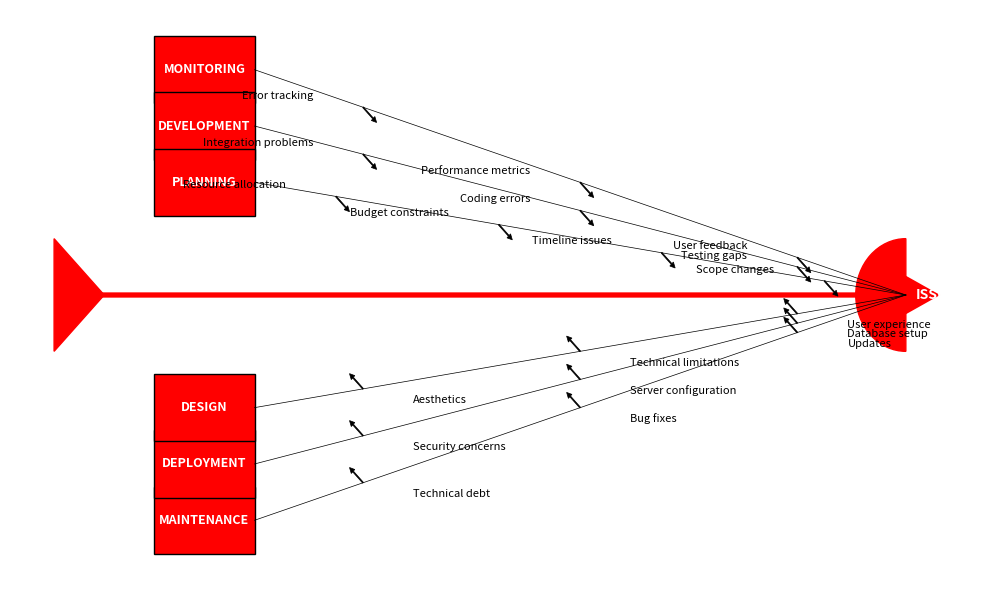

Write the Python code that produced this figure. (Note: this script raises an exception after producing the figure.)
import matplotlib.pyplot as plt
import matplotlib.patches as patches
import matplotlib.lines as lines
import numpy as np

# Set figure size
plt.figure(figsize=(10, 6))

# Central spine (horizontal red arrow)
spine_start = (0.1, 0.5)
spine_end = (0.9, 0.5)
plt.arrow(spine_start[0], spine_start[1], spine_end[0]-spine_start[0], 0, 
          head_width=0.03, head_length=0.03, fc='red', ec='red', linewidth=3)

# Tail (red triangle on left)
tail = patches.Polygon([[0.05, 0.45], [0.05, 0.55], [0.1, 0.5]], closed=True, color='red')
plt.gca().add_patch(tail)

# Head (red semi-circle on right)
head = patches.Wedge(center=(0.9, 0.5), r=0.05, theta1=90, theta2=270, color='red')
plt.gca().add_patch(head)
plt.text(0.91, 0.5, 'ISSUE', ha='left', va='center', color='white', fontweight='bold', fontsize=10)

# Category boxes and branches
categories = [
    # Top branches
    {'name': 'MONITORING', 'y': 0.7, 'causes': ['Error tracking', 'Performance metrics', 'User feedback'], 'side': 'top'},
    {'name': 'DEVELOPMENT', 'y': 0.65, 'causes': ['Integration problems', 'Coding errors', 'Testing gaps'], 'side': 'top'},
    {'name': 'PLANNING', 'y': 0.6, 'causes': ['Resource allocation', 'Budget constraints', 'Timeline issues', 'Scope changes'], 'side': 'top'},
    # Bottom branches
    {'name': 'MAINTENANCE', 'y': 0.3, 'causes': ['Technical debt', 'Bug fixes', 'Updates'], 'side': 'bottom'},
    {'name': 'DEPLOYMENT', 'y': 0.35, 'causes': ['Security concerns', 'Server configuration', 'Database setup'], 'side': 'bottom'},
    {'name': 'DESIGN', 'y': 0.4, 'causes': ['Aesthetics', 'Technical limitations', 'User experience'], 'side': 'bottom'}
]

# Draw category boxes and branches
for cat in categories:
    # Category box
    box = patches.Rectangle((0.15, cat['y']-0.03), 0.1, 0.06, color='red', ec='black')
    plt.gca().add_patch(box)
    plt.text(0.15+0.05, cat['y'], cat['name'], ha='center', va='center', color='white', fontweight='bold', fontsize=9)
    
    # Branch line
    branch_start = (0.25, cat['y'])
    branch_end = (0.9, 0.5)
    plt.plot([branch_start[0], branch_end[0]], [branch_start[1], branch_end[1]], 'k-', linewidth=0.5)
    
    # Cause labels with arrows
    num_causes = len(cat['causes'])
    for i, cause in enumerate(cat['causes']):
        # Position along branch
        t = (i + 0.5) / num_causes
        x = branch_start[0] + t * (branch_end[0] - branch_start[0])
        y = branch_start[1] + t * (branch_end[1] - branch_start[1])
        
        # Offset for text (left for top, right for bottom)
        if cat['side'] == 'top':
            text_x = x - 0.05
            text_y = y + 0.01
            arrow_dx = 0.01
            arrow_dy = -0.01
        else:
            text_x = x + 0.05
            text_y = y - 0.01
            arrow_dx = -0.01
            arrow_dy = 0.01
        
        plt.text(text_x, text_y, cause, ha='right' if cat['side'] == 'top' else 'left', va='center', fontsize=8)
        plt.arrow(x, y, arrow_dx, arrow_dy, head_width=0.005, head_length=0.005, fc='black', ec='black', linewidth=0.5)

# Remove axes
plt.axis('off')

# Adjust layout
plt.tight_layout()

# Show plot
plt.savefig(r"eval_workspace_gpt5/Qwen3-VL-235b-a22b-Instruct/python/39119959e24c42b490c9dfdcff8f6198.png", bbox_inches="tight")
